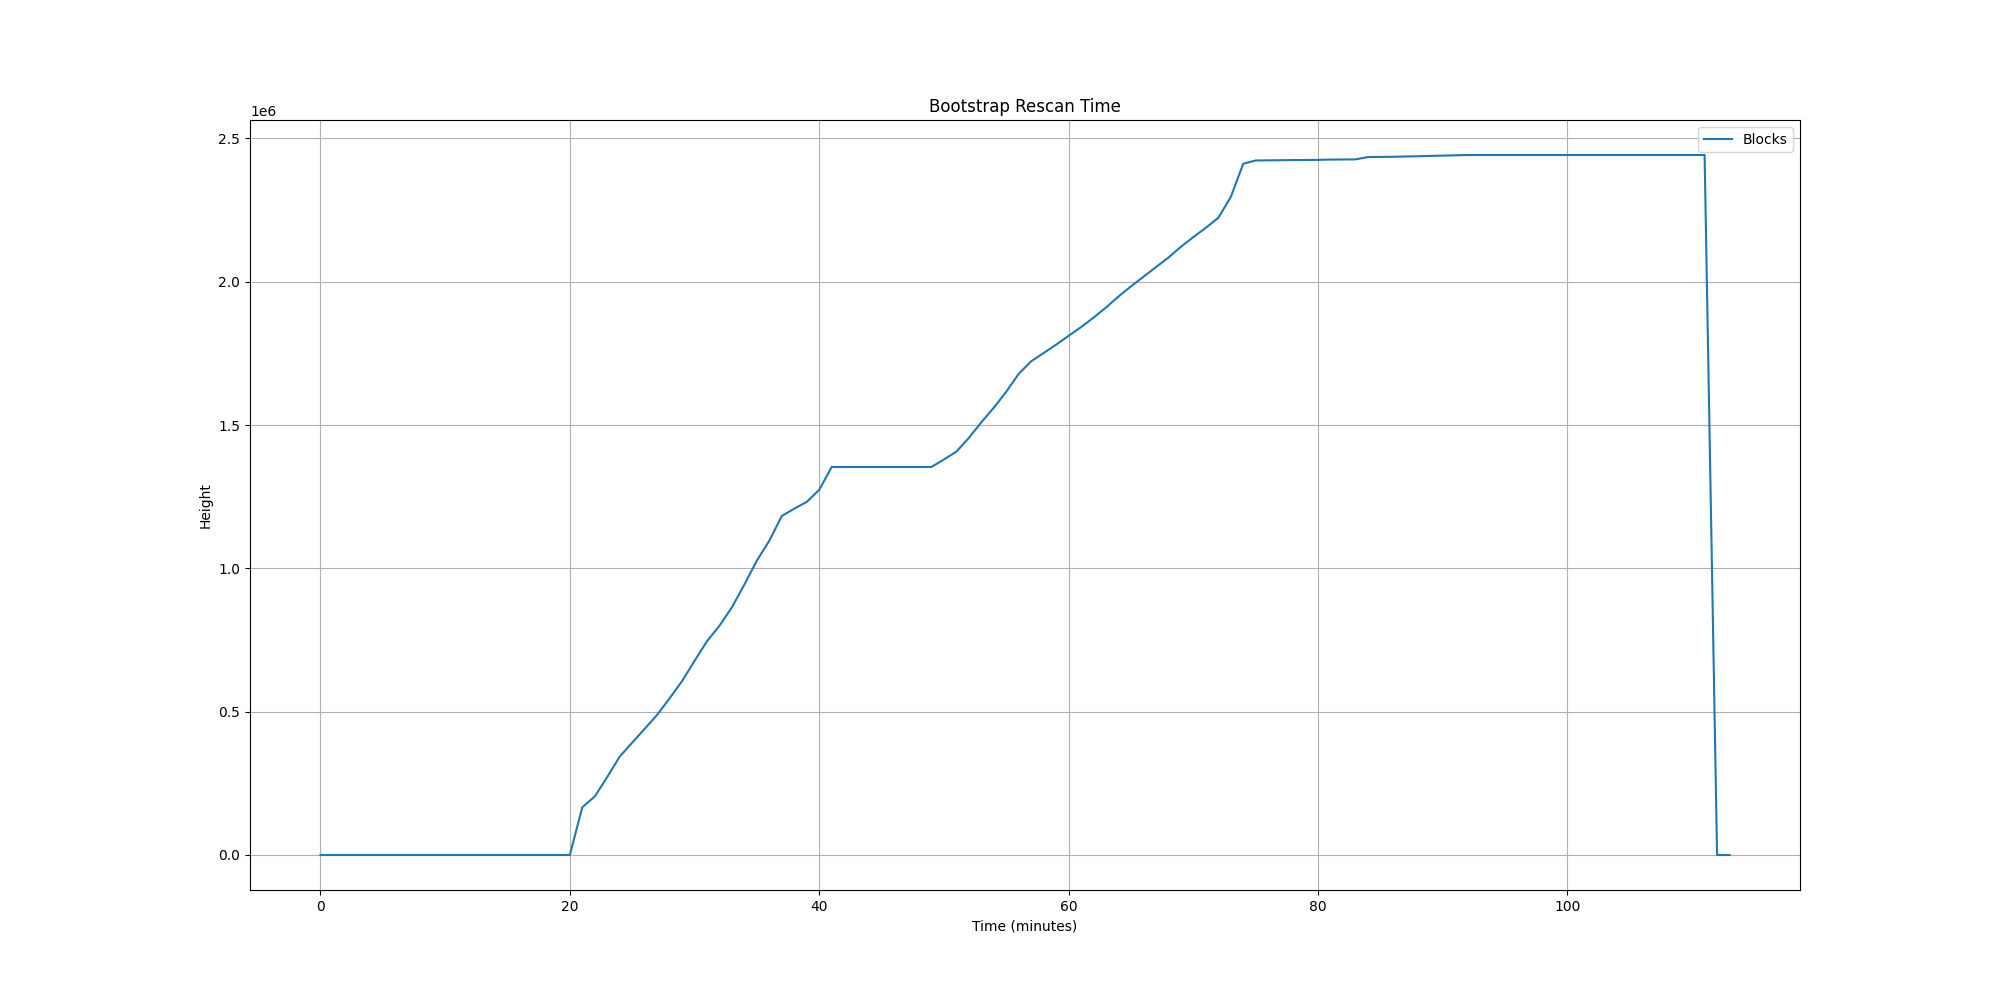

The file beside this chart, header and first rows:
Minutes, Blocks, Memory(GB), CPU(%), LoadAvg(1min), BlockchainSize(GB), BlocksAdded, Peers, Rescan(Height), BootstrapDownload(%), BuildingWitnessCache
0, , 0.714, 4.2, 0.12, 0.187, , , , , 
1, , 0.935, 0.7, 0.11, 1.044, , , , 5.481, 
2, , 0.940, 0.6, 0.21, 2.007, , , , 11.79, 
3, , 0.957, 0.8, 0.55, 2.994, , , , 18.23, 
4, , 0.955, 0.8, 0.56, 4.018, , , , 24.92, 
5, , 0.955, 0.7, 0.48, 4.982, , , , 31.23, 
6, , 0.949, 0.5, 0.42, 5.975, , , , 37.72, 
7, , 0.946, 0.9, 0.44, 6.919, , , , 43.92, 
8, , 0.945, 0.8, 0.34, 7.846, , , , 49.93, 
9, , 0.951, 0.9, 0.43, 8.743, , , , 55.82, 
10, , 0.953, 0.5, 0.21, 9.647, , , , 61.76, 
11, , 0.950, 0.8, 0.20, 10.57, , , , 67.71, 
12, , 0.953, 1.0, 0.36, 11.47, , , , 73.66, 
13, , 0.947, 0.7, 0.22, 12.33, , , , 79.29, 
14, , 0.948, 0.7, 0.36, 13.29, , , , 85.54, 
15, , 0.948, 0.9, 0.25, 14.27, , , , 91.93, 
16, , 0.952, 1.0, 0.24, 15.23, , , , 98.22, 
17, , 0.974, 4.5, 0.76, 24.38, , , , , 
18, , 1.007, 4.4, 1.49, 34.74, , , , , 
19, , 2.143, 4.2, 1.98, 20.7, , , , , 
20, , 2.519, 4.2, 1.93, 20.68, , , 0, , 
21, , 2.566, 14.5, 3.84, 20.7, , , 166886, , 
22, , 2.587, 18.3, 3.79, 20.7, , , 204105, , 
23, , 2.587, 14.7, 5.17, 20.7, , , 272301, , 
24, , 2.591, 15.8, 4.93, 20.7, , , 343309, , 
25, , 2.627, 15.3, 4.95, 20.7, , , 392033, , 
26, , 2.643, 17.0, 3.29, 20.7, , , 440013, , 
27, , 2.656, 15.7, 4.04, 20.7, , , 488997, , 
28, , 2.664, 13.8, 4.60, 20.7, , , 546636, , 
29, , 2.694, 14.1, 3.27, 20.7, , , 606703, , 
30, , 2.705, 13.9, 4.44, 20.7, , , 677368, , 
31, , 2.724, 13.6, 3.01, 20.7, , , 746033, , 
32, , 2.733, 14.7, 2.85, 20.7, , , 799800, , 
33, , 2.763, 13.8, 5.22, 20.7, , , 864188, , 
34, , 2.772, 12.4, 4.21, 20.7, , , 943873, , 
35, , 2.786, 15.7, 4.42, 20.7, , , 1027233, , 
36, , 2.795, 14.4, 3.50, 20.7, , , 1096546, , 
37, , 2.803, 26.9, 4.22, 20.7, , , 1182970, , 
38, , 2.861, 26.3, 6.70, 20.7, , , 1208122, , 
39, , 2.851, 19.5, 4.75, 20.7, , , 1232014, , 
40, , 2.891, 15.5, 4.32, 20.7, , , 1274137, , 
41, , 2.958, 17.1, 3.22, 20.7, , , 1353622, , 
42, , 2.958, 4.2, 2.09, 20.7, , , 1353622, , 
43, , 2.954, 4.2, 1.40, 20.7, , , 1353622, , 
44, , 2.951, 4.2, 1.19, 20.7, , , 1353622, , 
45, , 2.947, 4.2, 1.07, 20.7, , , 1353622, , 
46, , 2.943, 4.1, 1.02, 20.7, , , 1353622, , 
47, , 2.940, 4.2, 1.01, 20.7, , , 1353622, , 
48, , 2.938, 4.2, 1.00, 20.7, , , 1353622, , 
49, , 2.936, 4.2, 1.00, 20.7, , , 1353622, , 
50, , 2.986, 15.8, 2.08, 20.7, , , 1379837, , 
51, , 2.999, 15.6, 4.00, 20.7, , , 1407353, , 
52, , 2.999, 16.0, 4.01, 20.7, , , 1455059, , 
53, , 3.035, 16.4, 4.10, 20.7, , , 1509680, , 
54, , 3.043, 15.1, 4.19, 20.7, , , 1560593, , 
55, , 3.072, 15.8, 4.19, 20.7, , , 1616320, , 
56, , 3.084, 13.7, 3.89, 20.7, , , 1678852, , 
57, , 3.073, 15.3, 3.30, 20.7, , , 1722434, , 
58, , 3.074, 13.7, 2.79, 20.7, , , 1751191, , 
59, , 3.083, 13.4, 2.54, 20.7, , , 1780386, , 
... 54 more rows
